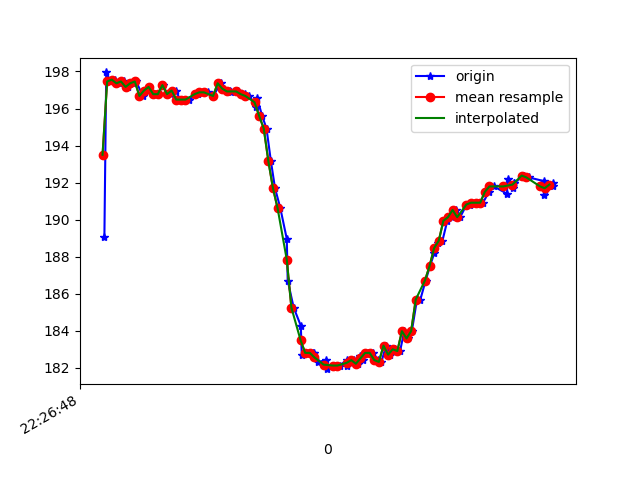

Data behind this chart, as committed beside it:
1617748008368, 443645063446094, 189.0625, -236.71875, -65.234375
1617748008376, 443645082796601, 197.9, -251.5, -73.63
1617748008395, 443645101597724, 197.5, -252.1, -73.63
1617748008413, 443645120643018, 197.6, -251.9, -73.34
1617748008432, 443645139688311, 197.4, -252.1, -74.51
1617748008452, 443645158733605, 197.5, -251.4, -73.83
1617748008472, 443645177809420, 197.2, -250.7, -73.34
1617748008491, 443645196854714, 197.4, -251.4, -72.95
1617748008506, 443645215838965, 197.5, -250.9, -73.14
1617748008535, 443645235158950, 196.7, -252.1, -72.85
1617748008558, 443645254601021, 197, -251.6, -74.02
1617748008563, 443645273463186, 197.2, -251.2, -72.46
1617748008583, 443645292477959, 196.8, -251.3, -73.14
1617748008602, 443645311553774, 196.8, -251.8, -72.95
1617748008623, 443645330538025, 197.3, -252, -73.24
1617748008640, 443645349613839, 196.8, -251.2, -72.95
1617748008659, 443645368659133, 196.8, -251.7, -72.56
1617748008678, 443645387704427, 197, -251.8, -72.75
1617748008697, 443645406780242, 196.5, -251.9, -72.27
1617748008719, 443645425764493, 196.5, -251.1, -71.78
1617748008736, 443645444870829, 196.5, -251.6, -72.75
1617748008774, 443645482991937, 196.8, -252.1, -73.24
1617748008797, 443645502006710, 196.9, -252.2, -72.56
1617748008819, 443645521052003, 196.9, -252.3, -72.46
1617748008841, 443645540249903, 196.7, -252, -73.54
1617748008873, 443645559722495, 197.4, -252.6, -73.14
1617748008886, 443645578889874, 197.1, -252.4, -72.27
1617748008913, 443645598057253, 197, -252.2, -72.27
1617748008917, 443645617346717, 196.9, -252.1, -72.17
1617748008947, 443645636636181, 197, -252.7, -71.58
1617748008950, 443645655650953, 196.9, -252.4, -72.56
1617748008977, 443645674726768, 196.8, -252.1, -71.78
1617748008997, 443645694016232, 196.7, -252.3, -72.17
1617748009026, 443645713427782, 196.1, -252.6, -72.27
1617748009031, 443645732473075, 196.6, -251.9, -72.85
1617748009053, 443645751579411, 195.6, -249.2, -70.8
1617748009072, 443645770624705, 194.9, -245.8, -70.12
1617748009091, 443645789975212, 193.2, -240.7, -67.29
1617748009109, 443645809356240, 191.7, -236.1, -64.16
1617748009132, 443645828584661, 190.6, -230.4, -58.59
1617748009160, 443645847690997, 189, -226.5, -52.44
1617748009164, 443645866888897, 186.7, -223.4, -48.54
1617748009190, 443645886056276, 185.3, -220.7, -43.36
1617748009221, 443645905803560, 184.3, -219.1, -39.06
1617748009225, 443645924726768, 182.7, -218.8, -36.23
1617748009242, 443645944321445, 182.8, -218.8, -34.67
1617748009276, 443645963214132, 182.8, -219.1, -33.89
1617748009280, 443645982381511, 182.8, -219.1, -33.59
1617748009297, 443646001426805, 182.3, -219.1, -32.81
1617748009332, 443646021143567, 182.4, -219.8, -31.54
1617748009336, 443646040402510, 181.9, -219.4, -29.98
1617748009369, 443646059508846, 182.1, -219.7, -30.37
1617748009389, 443646079225609, 182.1, -219.8, -30.47
1617748009420, 443646098890511, 182.4, -219.7, -31.15
1617748009423, 443646117935805, 182.1, -220.3, -32.52
1617748009450, 443646136950577, 182.4, -220.5, -34.47
1617748009469, 443646156178998, 182.2, -220.8, -36.72
1617748009480, 443646175376898, 182.6, -221.8, -38.38
1617748009492, 443646197810057, 182.4, -222.6, -41.31
1617748009512, 443646217130042, 182.8, -223.6, -44.24
1617748009536, 443646236053251, 182.8, -224.3, -46.48
... 41 more rows
